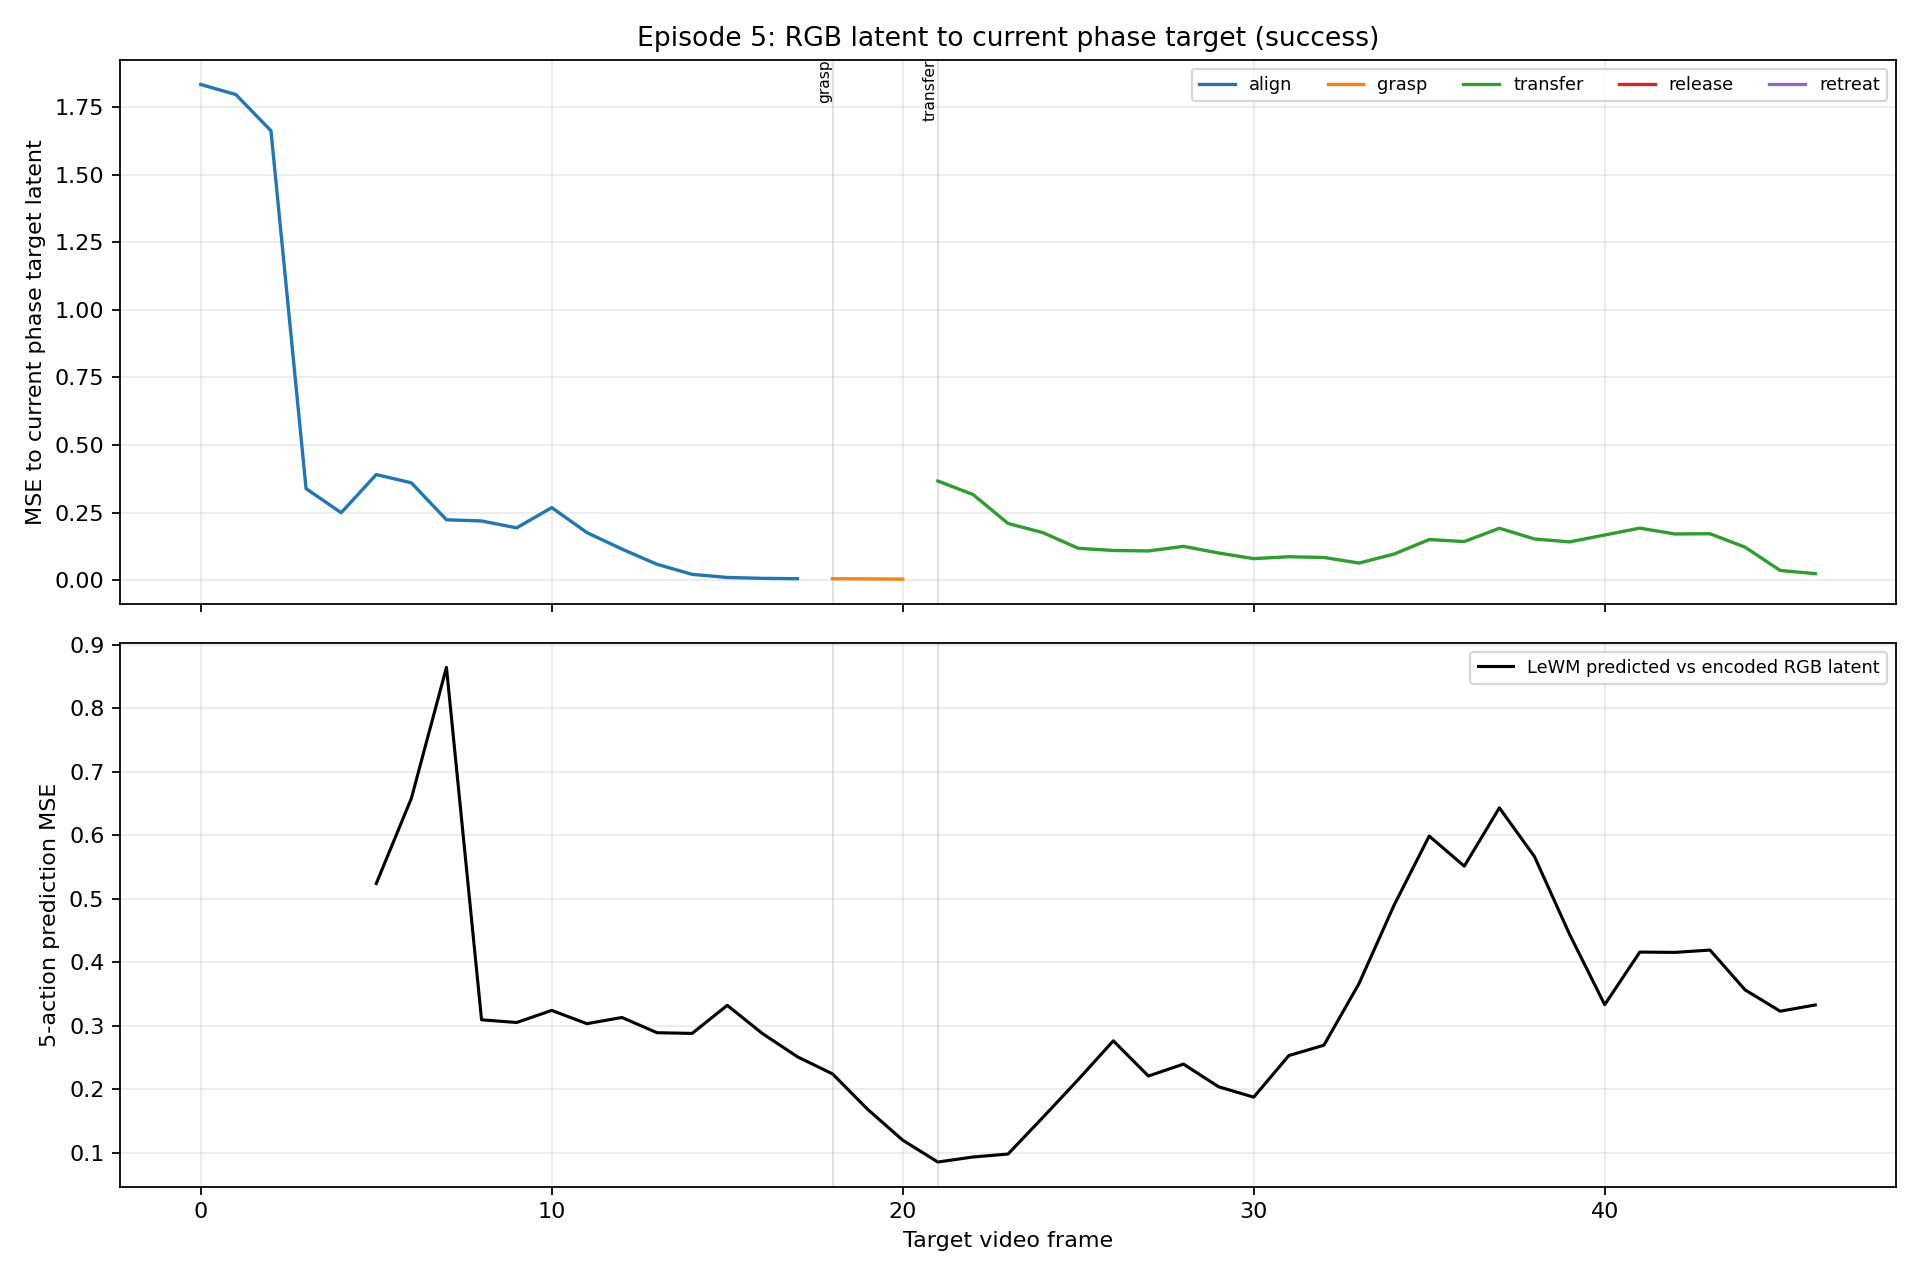

The table this chart was drawn from, first rows:
frame_index, state, goal_latent_mse, target_align_mse, target_grasp_mse, target_transfer_mse, target_release_mse, target_retreat_mse, wm_predicted_from_frame, wm_to_encoder_mse
0, align, 2.053, 1.834, 1.852, 1.779, 1.806, 1.796, , 
1, align, 2.031, 1.797, 1.815, 1.74, 1.768, 1.758, , 
2, align, 1.95, 1.663, 1.682, 1.6, 1.63, 1.622, , 
3, align, 0.5274, 0.3387, 0.3529, 0.296, 0.3132, 0.3112, , 
4, align, 0.3951, 0.2494, 0.2698, 0.1869, 0.2104, 0.2117, , 
5, align, 0.5719, 0.3907, 0.4131, 0.3106, 0.3444, 0.3422, 0, 0.5242
6, align, 0.498, 0.3601, 0.3804, 0.2929, 0.3219, 0.3182, 1, 0.6582
7, align, 0.2688, 0.2233, 0.2367, 0.191, 0.2035, 0.1987, 2, 0.8644
8, align, 0.2849, 0.2189, 0.2313, 0.1928, 0.2022, 0.196, 3, 0.3097
9, align, 0.255, 0.1934, 0.2034, 0.1766, 0.1819, 0.1758, 4, 0.3054
10, align, 0.4379, 0.2684, 0.2839, 0.2296, 0.2455, 0.2383, 5, 0.3245
11, align, 0.3286, 0.1761, 0.1866, 0.16, 0.1655, 0.1593, 6, 0.3036
12, align, 0.2778, 0.1149, 0.1241, 0.1102, 0.1094, 0.1039, 7, 0.3134
13, align, 0.2686, 0.05857, 0.06778, 0.06307, 0.05598, 0.05124, 8, 0.2894
14, align, 0.2048, 0.02145, 0.02961, 0.04949, 0.02632, 0.02288, 9, 0.2883
15, align, 0.1917, 0.009803, 0.01633, 0.08018, 0.02683, 0.02577, 10, 0.3325
16, align, 0.1968, 0.006595, 0.01289, 0.1262, 0.03517, 0.04096, 11, 0.2882
17, align, 0.2222, 0.005255, 0.01246, 0.1841, 0.05195, 0.06967, 12, 0.2515
18, grasp, 0.2362, 0.006589, 0.005199, 0.2736, 0.0949, 0.1256, 13, 0.2246
19, grasp, 0.2298, 0.01171, 0.004545, 0.319, 0.1216, 0.1614, 14, 0.1688
20, grasp, 0.2496, 0.01886, 0.003797, 0.3538, 0.1512, 0.205, 15, 0.1202
21, transfer, 0.2533, 0.0271, 0.005247, 0.3668, 0.1701, 0.2296, 16, 0.08583
22, transfer, 0.3556, 0.1156, 0.06445, 0.3171, 0.2265, 0.2863, 17, 0.09372
23, transfer, 0.3491, 0.1059, 0.07693, 0.2098, 0.1641, 0.2045, 18, 0.09838
24, transfer, 0.4241, 0.1065, 0.08577, 0.1754, 0.1484, 0.1738, 19, 0.1565
25, transfer, 0.5721, 0.07808, 0.06705, 0.1178, 0.1043, 0.1161, 20, 0.2155
26, transfer, 0.6452, 0.0832, 0.07701, 0.1097, 0.1033, 0.1053, 21, 0.2766
27, transfer, 0.7467, 0.091, 0.08795, 0.108, 0.1065, 0.1017, 22, 0.2212
28, transfer, 0.8111, 0.112, 0.1102, 0.125, 0.1259, 0.1175, 23, 0.24
29, transfer, 0.829, 0.09228, 0.09248, 0.1004, 0.1029, 0.09248, 24, 0.2042
30, transfer, 0.8237, 0.07394, 0.07452, 0.07955, 0.08307, 0.0719, 25, 0.1879
31, transfer, 0.7969, 0.0783, 0.07686, 0.0865, 0.08947, 0.08012, 26, 0.2534
32, transfer, 0.8767, 0.08498, 0.08861, 0.08382, 0.09199, 0.07172, 27, 0.2697
33, transfer, 0.7901, 0.06342, 0.06651, 0.06318, 0.07008, 0.05341, 28, 0.3667
34, transfer, 0.7787, 0.09547, 0.09713, 0.09659, 0.104, 0.08735, 29, 0.4902
35, transfer, 0.7866, 0.1465, 0.1459, 0.1502, 0.1571, 0.1431, 30, 0.5989
36, transfer, 0.8287, 0.1378, 0.1351, 0.1426, 0.1465, 0.141, 31, 0.5515
37, transfer, 0.8507, 0.1841, 0.1794, 0.192, 0.194, 0.1936, 32, 0.6434
38, transfer, 0.8048, 0.1465, 0.1436, 0.1522, 0.1556, 0.1514, 33, 0.5666
39, transfer, 0.7466, 0.1362, 0.1346, 0.1414, 0.1461, 0.1378, 34, 0.4442
40, transfer, 0.8946, 0.1672, 0.1692, 0.167, 0.1759, 0.1582, 35, 0.3335
41, transfer, 0.9748, 0.2005, 0.2081, 0.1924, 0.2053, 0.1759, 36, 0.4163
42, transfer, 0.9564, 0.1835, 0.1935, 0.1708, 0.1837, 0.1545, 37, 0.4158
43, transfer, 0.9709, 0.1878, 0.2009, 0.1717, 0.1859, 0.1513, 38, 0.4195
44, transfer, 0.9195, 0.1396, 0.1528, 0.1219, 0.1333, 0.1066, 39, 0.3568
45, transfer, 0.8265, 0.04026, 0.04582, 0.03575, 0.04332, 0.02487, 40, 0.3232
46, transfer, 0.8111, 0.02877, 0.0345, 0.02397, 0.02933, 0.01765, 41, 0.333
